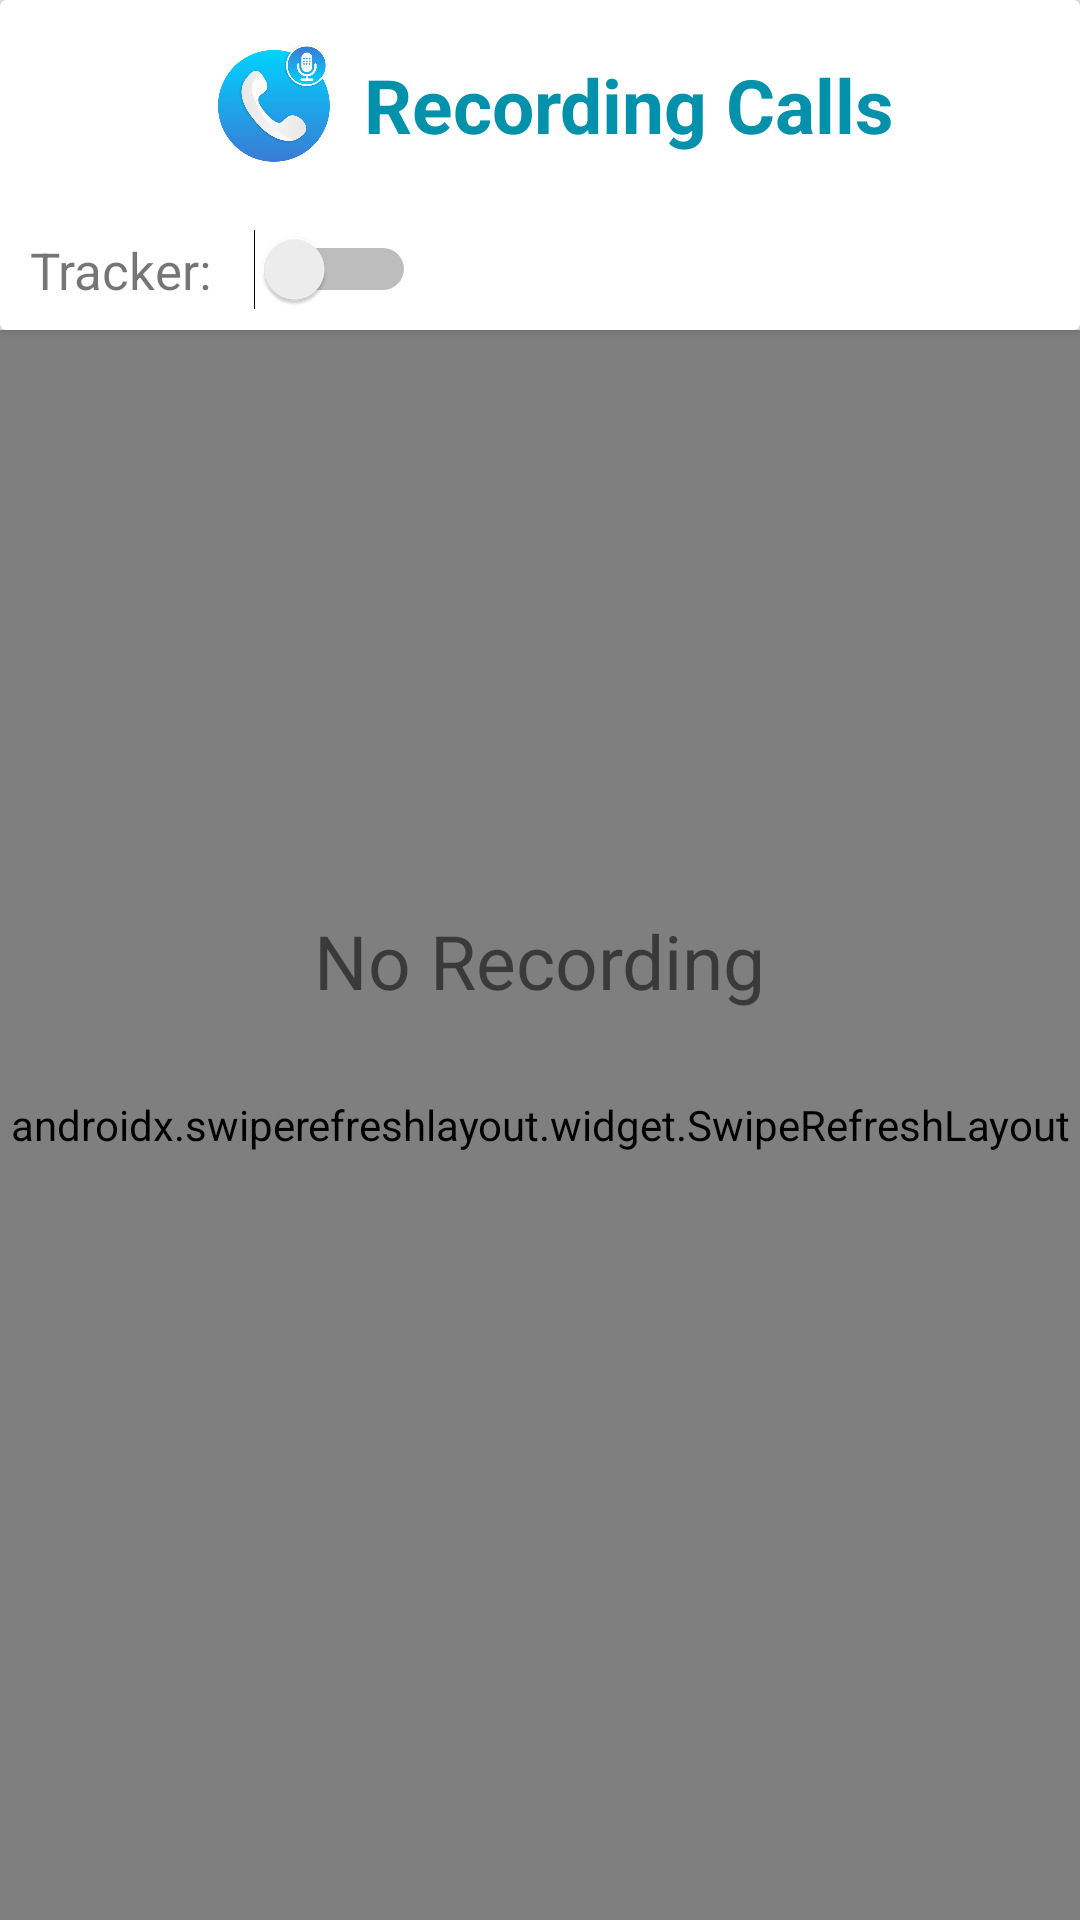

Android layout source for this screen:
<!-- AndroidManifest.xml: application theme AppTheme -->
<!-- res/layout/activity_main.xml -->
<?xml version="1.0" encoding="utf-8"?>
<androidx.constraintlayout.widget.ConstraintLayout xmlns:android="http://schemas.android.com/apk/res/android"
    xmlns:app="http://schemas.android.com/apk/res-auto"
    xmlns:tools="http://schemas.android.com/tools"
    android:layout_width="match_parent"
    android:layout_height="match_parent"
    android:background="@color/colorBackground"
    tools:context=".MainActivity">

    <LinearLayout
        android:layout_width="match_parent"
        android:layout_height="match_parent"
        android:orientation="vertical"
        app:layout_constraintBottom_toBottomOf="parent"
        app:layout_constraintLeft_toLeftOf="parent"
        app:layout_constraintRight_toRightOf="parent"
        app:layout_constraintTop_toTopOf="parent">

        <androidx.cardview.widget.CardView
            android:layout_width="match_parent"
            android:layout_height="110dp"
            android:background="@color/colorPrimary"
            app:layout_constraintLeft_toLeftOf="parent"
            app:layout_constraintRight_toRightOf="parent"
            app:layout_constraintTop_toTopOf="parent">

            <LinearLayout
                android:layout_width="match_parent"
                android:layout_height="match_parent"
                android:orientation="vertical">

                <LinearLayout
                    android:layout_width="match_parent"
                    android:layout_height="wrap_content"
                    android:layout_gravity="center|top"
                    android:layout_margin="5dp"
                    android:gravity="center"
                    android:orientation="horizontal">

                    <ImageView
                        android:layout_width="40dp"
                        android:layout_height="40dp"
                        android:layout_margin="10dp"
                        android:src="@mipmap/recording_call_icon" />

                    <TextView
                        android:layout_width="wrap_content"
                        android:layout_height="wrap_content"
                        android:text="@string/app_name"
                        android:textColor="@color/colorTitle"
                        android:textSize="25sp"
                        android:textStyle="bold" />
                </LinearLayout>

                <LinearLayout
                    android:layout_width="match_parent"
                    android:layout_height="match_parent"
                    android:gravity="center|left"
                    android:orientation="horizontal"
                    android:paddingLeft="10dp"
                    android:paddingRight="10dp">

                    <TextView
                        android:layout_width="wrap_content"
                        android:layout_height="wrap_content"
                        android:text="Tracker: "
                        android:textSize="17sp" />

                    <Switch
                        android:id="@+id/swTrack"
                        android:layout_width="wrap_content"
                        android:layout_height="wrap_content"
                        android:layout_marginLeft="10dp"
                        android:checked="false" />

                </LinearLayout>


            </LinearLayout>
        </androidx.cardview.widget.CardView>

        <androidx.swiperefreshlayout.widget.SwipeRefreshLayout
            android:id="@+id/swiperefresh"
            android:layout_width="match_parent"
            android:layout_height="match_parent">


            <LinearLayout
                android:layout_width="match_parent"
                android:layout_height="match_parent"
                android:layout_marginTop="9dp"
                android:layout_marginBottom="9dp"
                android:orientation="vertical">

                <androidx.recyclerview.widget.RecyclerView
                    android:id="@+id/rvDessert"
                    android:layout_width="match_parent"
                    android:layout_height="match_parent" />

            </LinearLayout>
        </androidx.swiperefreshlayout.widget.SwipeRefreshLayout>

    </LinearLayout>

    <TextView
        android:id="@+id/tvMsg"
        android:layout_width="wrap_content"
        android:layout_height="wrap_content"
        android:text="No Recording"
        android:textSize="25sp"
        app:layout_constraintBottom_toBottomOf="parent"
        app:layout_constraintLeft_toLeftOf="parent"
        app:layout_constraintRight_toRightOf="parent"
        app:layout_constraintTop_toTopOf="parent" />

</androidx.constraintlayout.widget.ConstraintLayout>
<!-- resources referenced by this layout -->
<resources>
  <color name="colorBackground">#EFECEC</color>
  <color name="colorPrimary">#FFFFFF</color>
  <color name="colorTitle">#0191AB</color>
  <!-- mipmap recording_call_icon: png bitmap (mipmap-hdpi, 39234 bytes) -->
  <string name="app_name">Recording Calls</string>
  <style name="AppTheme" parent="Theme.AppCompat.Light.DarkActionBar">
          
          <item name="colorPrimary">@color/colorPrimary</item>
          <item name="colorPrimaryDark">@color/colorPrimaryDark</item>
          <item name="colorAccent">@color/colorTitle</item>
      </style>
  <color name="colorPrimaryDark">#FFFFFF</color>
</resources>
